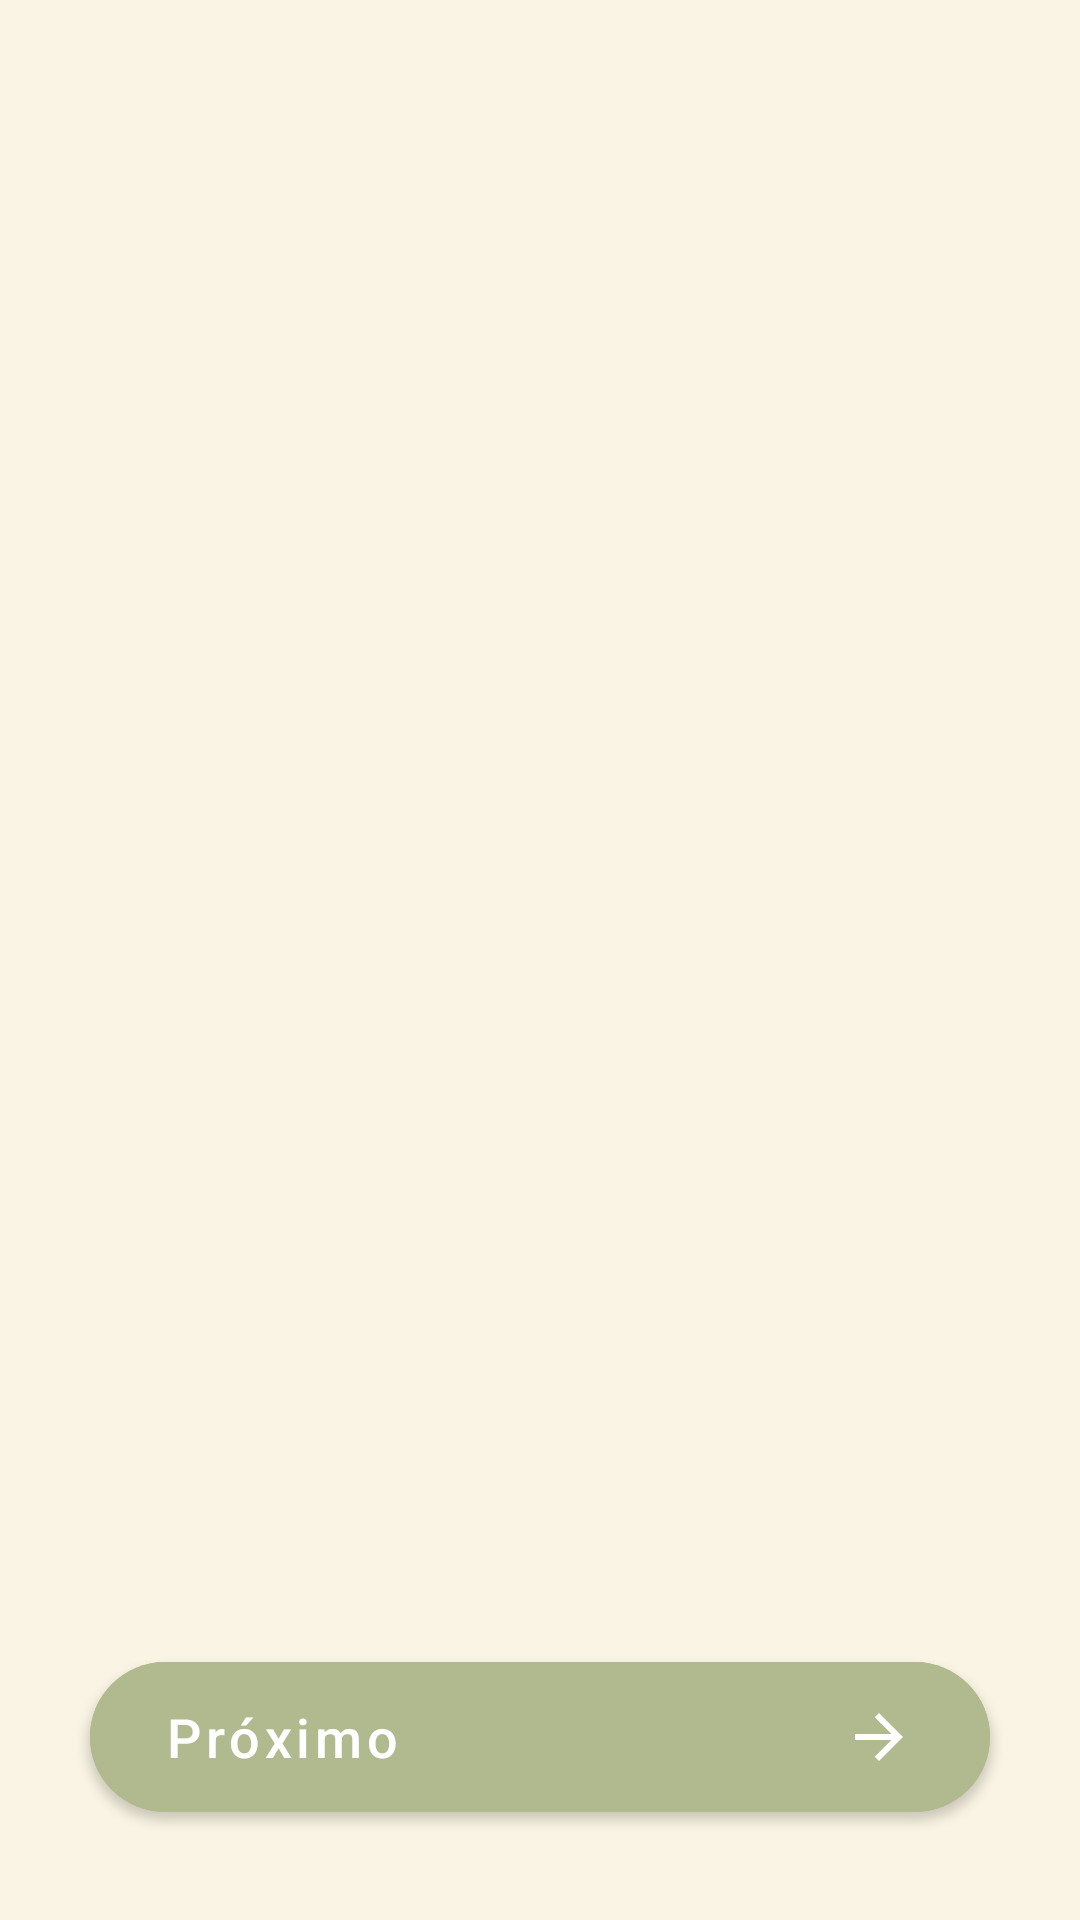

Write the Android layout XML for this screen, with the resource values it uses.
<!-- AndroidManifest.xml: application theme Theme.Orbi -->
<!-- res/layout/activity_onboarding.xml -->
<?xml version="1.0" encoding="utf-8"?>
<androidx.constraintlayout.widget.ConstraintLayout
    xmlns:android="http://schemas.android.com/apk/res/android"
    xmlns:app="http://schemas.android.com/apk/res-auto"
    xmlns:tools="http://schemas.android.com/tools"
    android:layout_width="match_parent"
    android:layout_height="match_parent"
    android:background="@color/orbi_cream"
    android:padding="0dp">


    <androidx.viewpager2.widget.ViewPager2
        android:id="@+id/vp_onboarding"
        android:layout_width="0dp"
        android:layout_height="0dp"
        app:layout_constraintBottom_toTopOf="@id/btn_next"
        app:layout_constraintEnd_toEndOf="parent"
        app:layout_constraintHorizontal_bias="0.0"
        app:layout_constraintStart_toStartOf="parent"
        app:layout_constraintTop_toTopOf="parent"
        app:layout_constraintVertical_bias="0.0" />


    
    <com.google.android.material.button.MaterialButton
        android:id="@+id/btn_back"
        style="@style/Widget.MaterialComponents.Button.OutlinedButton"
        android:layout_width="wrap_content"
        android:layout_height="62dp"
        android:layout_marginStart="30dp"
        android:layout_marginBottom="30dp"
        android:text="@string/onboarding_btn_back"
        android:textAllCaps="false"
        android:textColor="@color/orbi_dark_brown"
        android:textSize="18sp"
        android:visibility="gone"
        app:cornerRadius="28dp"
        app:icon="@drawable/ic_arrow_back"
        app:iconGravity="textStart"
        android:paddingStart="25dp"
        android:paddingEnd="25dp"
        app:iconTint="@color/orbi_dark_brown"
        app:layout_constraintBottom_toBottomOf="parent"
        app:layout_constraintStart_toStartOf="parent"
        app:strokeColor="@color/orbi_sand" />


    
    <com.google.android.material.button.MaterialButton
        android:id="@+id/btn_next"
        android:layout_width="0dp"
        android:layout_height="62dp"
        android:layout_marginStart="30dp"
        android:layout_marginEnd="30dp"
        android:layout_marginBottom="30dp"
        android:backgroundTint="@color/orbi_olive"
        android:gravity="start|center_vertical"
        android:paddingStart="25dp"
        android:paddingEnd="25dp"
        android:text="@string/onboarding_btn_next"
        android:textAllCaps="false"
        android:textColor="@color/orbi_white"
        android:textSize="18sp"
        app:cornerRadius="28dp"
        app:icon="@drawable/ic_arrow_forward"
        app:iconGravity="end"
        app:iconTint="@color/orbi_white"
        app:layout_constraintBottom_toBottomOf="parent"
        app:layout_constraintEnd_toEndOf="parent"
        app:layout_constraintStart_toEndOf="@+id/btn_back" />


</androidx.constraintlayout.widget.ConstraintLayout>
<!-- resources referenced by this layout -->
<resources>
  <color name="orbi_cream">#F9F4E3</color>
  <color name="orbi_dark_brown">#7A6448</color>
  <color name="orbi_olive">#B1BA8E</color>
  <color name="orbi_sand">#FFEDDE</color>
  <color name="orbi_white">#FFFFFF</color>
  <!-- drawable ic_arrow_back (drawable) -->
  <vector
      xmlns:android="http://schemas.android.com/apk/res/android"
      android:width="24dp"
      android:height="24dp"
      android:viewportWidth="24"
      android:viewportHeight="24">
  
  
      <path
          android:fillColor="#FF000000"
          android:pathData="M20,11H7.83l5.59,-5.59L12,4l-8,8 8,8 1.41,-1.41L7.83,13H20v-2z"/>
  
  
  </vector>
  <!-- drawable ic_arrow_forward (drawable) -->
  <vector
      xmlns:android="http://schemas.android.com/apk/res/android"
      android:width="24dp"
      android:height="24dp"
      android:viewportWidth="24"
      android:viewportHeight="24">
  
  
      <path
          android:fillColor="#FF000000"
          android:pathData="M12,4l-1.41,1.41L16.17,11H4v2h12.17l-5.58,5.59L12,20l8,-8z"/>
  
  
  </vector>
  <string name="onboarding_btn_back">Voltar</string>
  <string name="onboarding_btn_next">Próximo</string>
  <style name="Theme.Orbi" parent="Theme.MaterialComponents.Light.NoActionBar">
  
  
          <item name="colorPrimary">@color/orbi_dark_brown</item>
          <item name="colorPrimaryVariant">@color/orbi_olive</item>
          <item name="colorOnPrimary">@color/orbi_white</item>
          <item name="colorSecondary">@color/orbi_olive</item>
          <item name="colorSecondaryVariant">@color/orbi_light_olive</item>
          <item name="colorOnSecondary">@color/orbi_white</item>
  
  
          
          <item name="android:statusBarColor">@color/orbi_cream</item>
          <item name="android:windowLightStatusBar">true</item>
  
  
          
          <item name="android:navigationBarColor">@color/orbi_cream</item>
          <item name="android:windowLightNavigationBar" tools:targetApi="o_mr1">true</item>
  
  
      </style>
  <color name="orbi_light_olive">#D4DDB1</color>
</resources>
